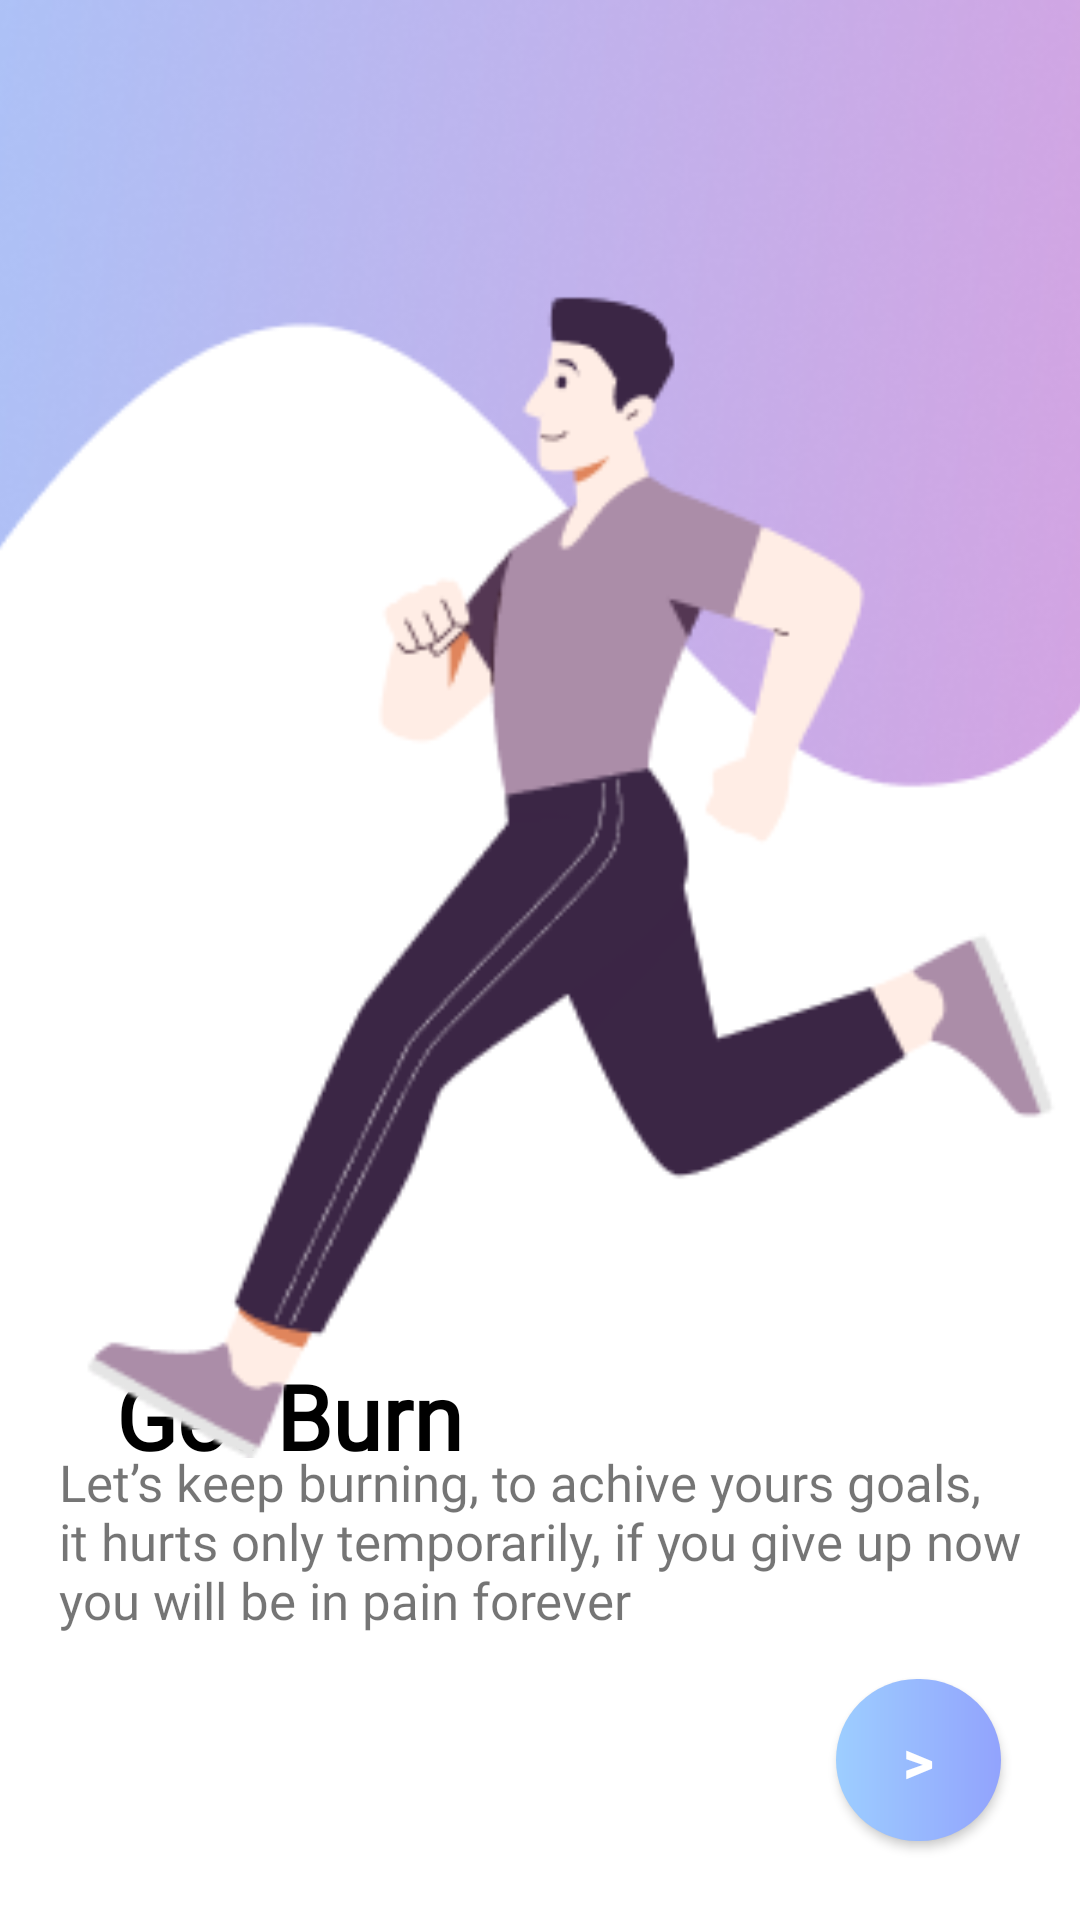

The Android layout XML behind this screen, and the referenced resources:
<!-- AndroidManifest.xml: application theme Theme.Kratos -->
<!-- res/layout/activity_boarding2.xml -->
<?xml version="1.0" encoding="utf-8"?>
<androidx.constraintlayout.widget.ConstraintLayout xmlns:android="http://schemas.android.com/apk/res/android"
    xmlns:app="http://schemas.android.com/apk/res-auto"
    xmlns:tools="http://schemas.android.com/tools"
    android:layout_width="match_parent"
    android:layout_height="match_parent"
    android:orientation="vertical"
    tools:context='.Boarding2'>

    <TextView
        android:id="@+id/textView26"
        android:layout_width="wrap_content"
        android:layout_height="wrap_content"
        android:layout_alignParentBottom="true"
        android:fontFamily="@font/poppinsbold"
        android:text="Get Burn"
        android:textColor="@color/black"
        android:textSize="30dp"
        android:textStyle="bold"
        android:translationX="20dp"
        app:autoSizeTextType="uniform"
        app:layout_constraintBottom_toBottomOf="parent"
        app:layout_constraintEnd_toEndOf="parent"
        app:layout_constraintHorizontal_bias="0.077"
        app:layout_constraintStart_toStartOf="parent"
        app:layout_constraintTop_toTopOf="parent"
        app:layout_constraintVertical_bias="0.753" />

    <TextView
        android:id="@+id/textView27"
        android:layout_width="321dp"
        android:layout_height="99dp"
        android:layout_alignParentTop="true"
        android:layout_alignParentBottom="true"
        android:fontFamily="@font/poppinsregular"
        android:text="Let’s keep burning, to achive yours goals, it hurts only temporarily, if you give up now you will be in pain forever"
        android:textSize="17dp"
        android:textStyle="normal"
        app:layout_constraintBottom_toBottomOf="parent"
        app:layout_constraintEnd_toEndOf="parent"
        app:layout_constraintStart_toStartOf="parent"
        app:layout_constraintTop_toTopOf="parent"
        app:layout_constraintVertical_bias="0.892"
        tools:ignore="MissingConstraints" />

    <Button
        android:id="@+id/btn"
        android:layout_width="55dp"
        android:layout_height="54dp"
        android:layout_alignParentStart="true"
        android:layout_alignParentTop="true"
        android:layout_alignParentBottom="true"
        android:background="@drawable/btnround"
        android:text=">"
        android:textAlignment="center"
        android:textColor="@color/white"
        android:textSize="20dp"
        android:textStyle="bold"
        app:layout_constraintBottom_toBottomOf="parent"
        app:layout_constraintEnd_toEndOf="parent"
        app:layout_constraintHorizontal_bias="0.914"
        app:layout_constraintStart_toStartOf="parent"
        app:layout_constraintTop_toTopOf="parent"
        app:layout_constraintVertical_bias="0.955" />

    <ImageView
        android:id="@+id/imageView12"
        android:layout_width="532dp"
        android:layout_height="486dp"
        app:layout_constraintBottom_toBottomOf="parent"
        app:layout_constraintEnd_toEndOf="parent"
        app:layout_constraintHorizontal_bias="0.504"
        app:layout_constraintStart_toStartOf="parent"
        app:layout_constraintTop_toTopOf="parent"
        app:layout_constraintVertical_bias="0.0"
        app:srcCompat="@drawable/two" />


</androidx.constraintlayout.widget.ConstraintLayout>
<!-- resources referenced by this layout -->
<resources>
  <color name="black">#FF000000</color>
  <color name="white">#FFFFFF</color>
  <!-- drawable btnround (drawable) -->
  <?xml version="1.0" encoding="utf-8"?>
  <shape xmlns:android="http://schemas.android.com/apk/res/android">
      <gradient
          android:startColor="#92A3FD"
          android:endColor="#9DCEFF"
          android:angle="180" />
      <corners android:radius="2000dp"/>
  </shape>
  <!-- drawable two: png bitmap (drawable, 56523 bytes) -->
  <style name="Theme.Kratos" parent="Theme.MaterialComponents.DayNight.DarkActionBar">
          
          <item name="colorPrimary">@color/purple_500</item>
          <item name="colorPrimaryVariant">@color/purple_700</item>
          <item name="colorOnPrimary">@color/white</item>
          
          <item name="colorSecondary">@color/teal_200</item>
          <item name="colorSecondaryVariant">@color/teal_700</item>
          <item name="colorOnSecondary">@color/black</item>
          
          <item name="android:statusBarColor" tools:targetApi="l">?attr/colorPrimaryVariant</item>
          
      </style>
  <color name="purple_500">#FF6200EE</color>
  <color name="purple_700">#FF3700B3</color>
  <color name="teal_200">#FF03DAC5</color>
  <color name="teal_700">#FF018786</color>
</resources>
